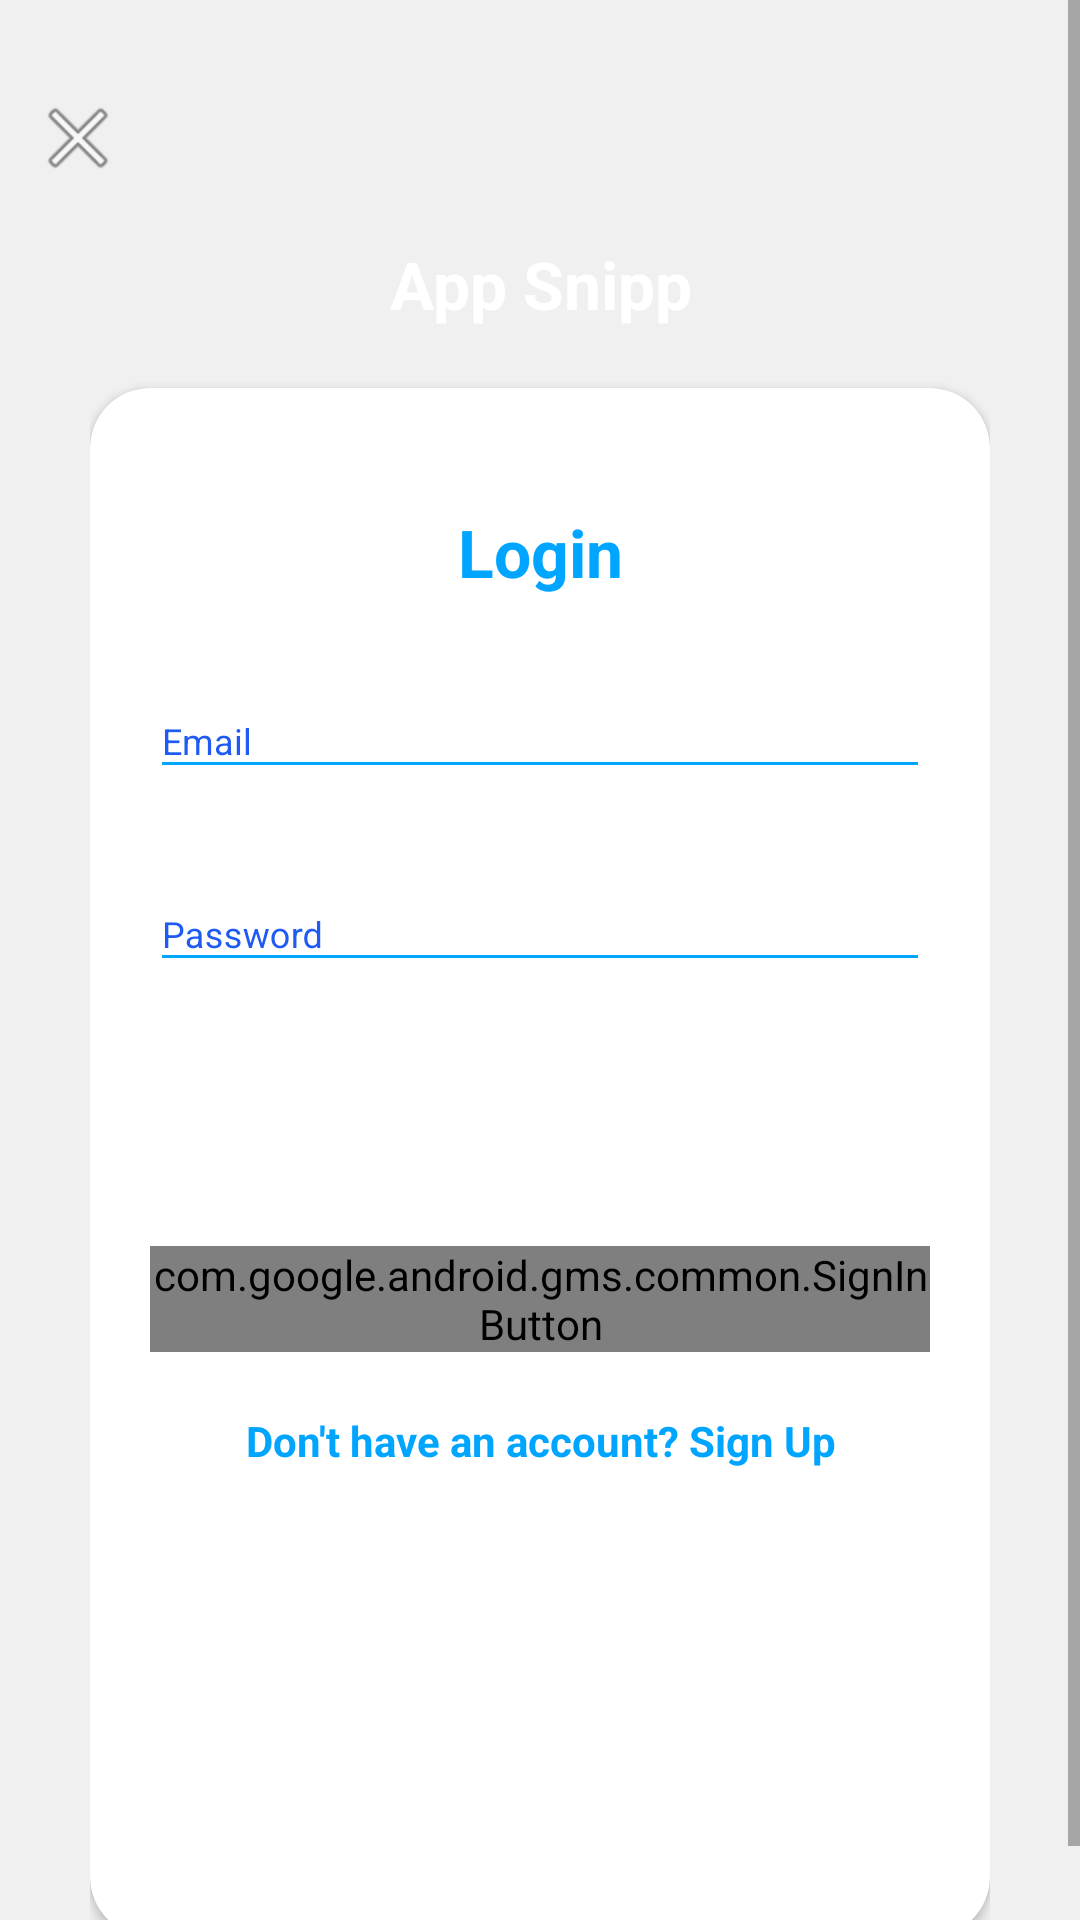

Produce the Android XML layout that renders to this screen, including the resource entries it uses.
<!-- AndroidManifest.xml: application theme AppTheme.NoActionBar -->
<!-- res/layout/activity_login.xml -->
<?xml version="1.0" encoding="utf-8"?>
<RelativeLayout xmlns:android="http://schemas.android.com/apk/res/android"
xmlns:app="http://schemas.android.com/apk/res-auto"
xmlns:tools="http://schemas.android.com/tools"
android:orientation="vertical"
style="@style/loginParent"
tools:context=".LoginActivity">
<ScrollView
    style="@style/parent">

    <RelativeLayout
        style="@style/parent">


        <LinearLayout
            android:layout_width="match_parent"
            android:layout_height="match_parent"
            android:layout_alignParentTop="true"
            android:weightSum="12">

            <LinearLayout
                style="@style/parent"
                android:background="@drawable/login_shape_bk"
                android:orientation="vertical"
                android:layout_weight="3">

                <ImageView
                    style="@style/parent"
                    android:background="@drawable/ic_login_bk"
                    android:contentDescription="login background" />

            </LinearLayout>

        </LinearLayout>

        <LinearLayout
            android:layout_width="match_parent"
            android:layout_height="match_parent"
            android:layout_alignParentTop="true"
            android:orientation="vertical"
            android:layout_marginTop="40dp"
            android:layout_marginRight="30dp"
            android:layout_marginLeft="30dp">


            <TextView
                style="@style/headerText"
                android:layout_gravity="center"
                android:text="App Snipp"
                android:layout_marginTop="40dp"/>
            <include
                layout="@layout/layout_login"/>

        </LinearLayout>
        <ImageView
            android:layout_width="wrap_content"
            android:layout_height="wrap_content"
            android:layout_alignParentLeft="true"
            android:layout_alignParentTop="true"
            android:layout_marginTop="30dp"
            android:layout_marginLeft="10dp"
            android:src="@android:drawable/ic_menu_close_clear_cancel" />
    </RelativeLayout>

</ScrollView>

</RelativeLayout>
<!-- res/layout/layout_login.xml (included above) -->
<?xml version="1.0" encoding="utf-8"?>
<androidx.cardview.widget.CardView
    xmlns:android="http://schemas.android.com/apk/res/android"
    xmlns:app="http://schemas.android.com/apk/res-auto"
    style="@style/loginCard"
    app:cardCornerRadius="@dimen/loginCardRadius"
    android:elevation="5dp"
    android:layout_gravity="center"
    android:layout_marginTop="@dimen/loginViewsMargin"
    android:layout_marginBottom="@dimen/loginViewsMargin"
    android:background="@color/whiteCardColor">



    <LinearLayout
        style="@style/linearParent"
        android:layout_gravity="center"
        android:padding="@dimen/loginViewsMargin">

        <TextView
            style="@style/headerTextPrimary"
            android:text="Login"
            android:layout_marginTop="@dimen/loginViewsMargin"/>

        <com.google.android.material.textfield.TextInputLayout
            android:id="@+id/textInputEmail"
            style="@style/parent"
            android:layout_marginTop="@dimen/loginViewsMargin">
            <EditText
                android:id="@+id/editTextEmail"
                style="@style/modifiedEditText"
                android:inputType="textEmailAddress"
                android:maxLines="1"
                android:hint="@string/login_email_hint"/>
        </com.google.android.material.textfield.TextInputLayout>

        <com.google.android.material.textfield.TextInputLayout
            android:id="@+id/textInputPassword"
            style="@style/parent"
            android:layout_marginTop="@dimen/loginViewsMargin">
            <EditText
                android:id="@+id/editTextPassword"
                style="@style/modifiedEditText"
                android:hint="@string/login_password_hint"
                android:maxLines="1"
                android:inputType="textPassword"/>
        </com.google.android.material.textfield.TextInputLayout>

        <Button
            android:id="@+id/cirLoginButton"
            style="@style/loginButton"
            android:text="Login"
            android:layout_gravity="center_horizontal"
            android:layout_marginTop="@dimen/loginViewsMargin"/>

        <com.google.android.gms.common.SignInButton
            android:id="@+id/sign_in_button"
            android:layout_height="wrap_content"
            android:layout_width="wrap_content"
            android:layout_gravity="center_horizontal"
            android:layout_marginTop="@dimen/loginViewsMargin"/>


        <TextView
            style="@style/parent"
            android:textAlignment="center"
            android:textStyle="bold"
            android:textColor="@color/primaryTextColor"
            android:text="@string/login_signup_hint"
            android:onClick="viewRegisterClicked"
            android:layout_marginTop="@dimen/loginViewsMargin"/>

        <Button
            android:id="@+id/cirRegButton"
            style="@style/loginButton"
            android:text="Registration"
            android:layout_gravity="center_horizontal"
            android:layout_marginTop="@dimen/loginViewsMargin"/>

        <Button
            android:id="@+id/cirReadButton"
            style="@style/loginButton"
            android:text="Read"
            android:layout_gravity="center_horizontal"
            android:layout_marginTop="@dimen/loginViewsMargin"/>

    </LinearLayout>
</androidx.cardview.widget.CardView>
<!-- resources referenced by this layout -->
<resources>
  <color name="primaryTextColor">#00a5ff</color>
  <color name="whiteCardColor">#fff</color>
  <dimen name="loginCardRadius">20dp</dimen>
  <dimen name="loginViewsMargin">20dp</dimen>
  <string name="login_email_hint">Email</string>
  <string name="login_password_hint">Password</string>
  <string name="login_signup_hint">Don\'t have an account? Sign Up</string>
  <style name="headerText" parent="parent">
          <item name="android:textSize">@dimen/headerTextSize</item>
          <item name="android:textAlignment">center</item>
          <item name="android:textColor">@color/whiteTextColor</item>
          <item name="android:textStyle">bold</item>
      </style>
  <style name="headerTextPrimary" parent="headerText">
          <item name="android:textColor">@color/primaryTextColor</item>
      </style>
  <style name="linearParent" parent="parent">
          <item name="android:orientation">vertical</item>
      </style>
  <style name="loginButton" parent="viewParent">
          <item name="android:background">@drawable/login_button_bk</item>
          <item name="android:textColor">@color/whiteTextColor</item>
          <item name="android:textStyle">bold</item>
      </style>
  <style name="loginCard" parent="parent" />
  <style name="loginParent" parent="parent">
          <item name="android:layout_height">match_parent</item>
          <item name="android:background">@color/loginBkColor</item>
          <item name="android:focusableInTouchMode">true</item>
      </style>
  <style name="modifiedEditText" parent="parent">
          <item name="android:textSize">@dimen/newsMoreTextSize</item>
          <item name="android:backgroundTint">@color/primaryTextColor</item>
      </style>
  <style name="parent">
          <item name="android:layout_width">match_parent</item>
          <item name="android:layout_height">wrap_content</item>
      </style>
  <style name="AppTheme.NoActionBar">
          <item name="windowActionBar">false</item>
          <item name="windowNoTitle">true</item>
      </style>
  <dimen name="headerTextSize">22sp</dimen>
  <color name="whiteTextColor">#fff</color>
  <style name="viewParent">
          <item name="android:layout_width">wrap_content</item>
          <item name="android:layout_height">wrap_content</item>
      </style>
  <color name="loginBkColor">#f0f0f0</color>
  <dimen name="newsMoreTextSize">12sp</dimen>
</resources>
